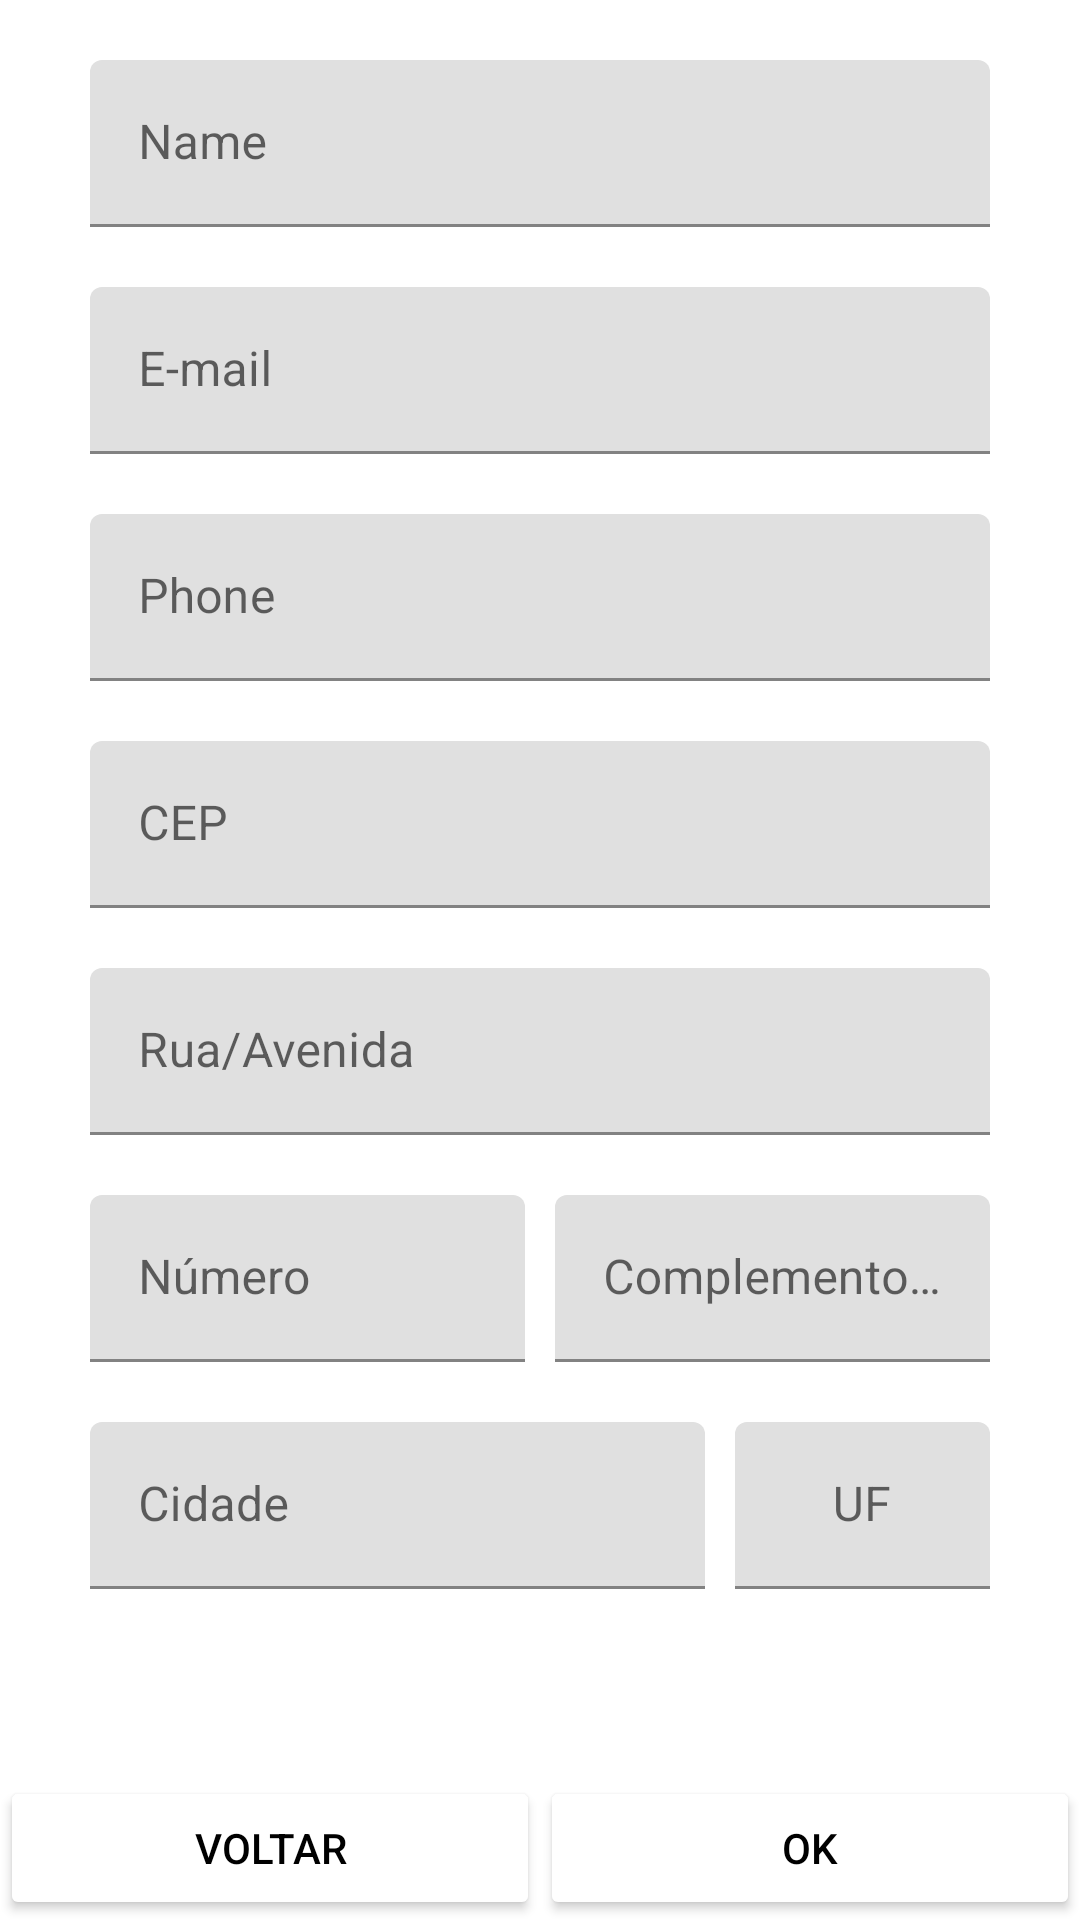

Here is an Android app screen rendered from its layout file. Give the layout XML and the strings, colors and styles it references.
<!-- AndroidManifest.xml: application theme Theme.ViaCepExample -->
<!-- res/layout/fragment_contact.xml -->
<?xml version="1.0" encoding="utf-8"?>
<layout xmlns:android="http://schemas.android.com/apk/res/android"
    xmlns:app="http://schemas.android.com/apk/res-auto"
    xmlns:tools="http://schemas.android.com/tools">
    <androidx.constraintlayout.widget.ConstraintLayout
        android:layout_width="match_parent"
        android:layout_height="match_parent">

        <ScrollView
            android:layout_width="0dp"
            android:layout_height="0dp"
            app:layout_constraintBottom_toTopOf="@+id/buttonsLayout"
            app:layout_constraintEnd_toEndOf="parent"
            app:layout_constraintStart_toStartOf="parent"
            app:layout_constraintTop_toTopOf="parent">

            <LinearLayout
                android:id="@+id/linearLayout"
                android:layout_width="match_parent"
                android:layout_height="wrap_content"
                android:orientation="vertical"
                app:layout_constraintBottom_toBottomOf="parent"
                app:layout_constraintEnd_toEndOf="parent"
                app:layout_constraintStart_toStartOf="parent"
                app:layout_constraintTop_toTopOf="parent"
                tools:context=".module.contact.view.ContactFragment">

                <com.google.android.material.textfield.TextInputLayout
                    android:id="@+id/contact_name_textInput"
                    android:layout_width="match_parent"
                    android:layout_height="wrap_content"
                    android:layout_marginHorizontal="30dp"
                    android:layout_marginTop="20dp">

                    <androidx.appcompat.widget.AppCompatEditText
                        android:id="@+id/contact_name_editText"
                        android:layout_width="match_parent"
                        android:layout_height="wrap_content"
                        android:hint="@string/name_ph" />
                </com.google.android.material.textfield.TextInputLayout>

                <com.google.android.material.textfield.TextInputLayout
                    android:id="@+id/contact_email_textInput"
                    android:layout_width="match_parent"
                    android:layout_height="wrap_content"
                    android:layout_marginHorizontal="30dp"
                    android:layout_marginTop="20dp">

                    <androidx.appcompat.widget.AppCompatEditText
                        android:id="@+id/contact_email_editText"
                        android:layout_width="match_parent"
                        android:layout_height="wrap_content"
                        android:hint="@string/email_ph" />
                </com.google.android.material.textfield.TextInputLayout>

                <com.google.android.material.textfield.TextInputLayout
                    android:id="@+id/contact_phone_textInput"
                    android:layout_width="match_parent"
                    android:layout_height="wrap_content"
                    android:layout_marginHorizontal="30dp"
                    android:layout_marginTop="20dp">

                    <androidx.appcompat.widget.AppCompatEditText
                        android:id="@+id/contact_phone_editText"
                        android:layout_width="match_parent"
                        android:layout_height="wrap_content"
                        android:hint="@string/phone_ph" />
                </com.google.android.material.textfield.TextInputLayout>

                <com.google.android.material.textfield.TextInputLayout
                    android:id="@+id/contact_cep_textInput"
                    android:layout_width="match_parent"
                    android:layout_height="wrap_content"
                    android:layout_marginHorizontal="30dp"
                    android:layout_marginTop="20dp">

                    <androidx.appcompat.widget.AppCompatEditText
                        android:id="@+id/contact_cep_editText"
                        android:layout_width="match_parent"
                        android:layout_height="wrap_content"
                        android:hint="@string/cep_ph" />
                </com.google.android.material.textfield.TextInputLayout>

                <com.google.android.material.textfield.TextInputLayout
                    android:id="@+id/contact_street_textInput"
                    android:layout_width="match_parent"
                    android:layout_height="wrap_content"
                    android:layout_marginHorizontal="30dp"
                    android:layout_marginTop="20dp">

                    <androidx.appcompat.widget.AppCompatEditText
                        android:id="@+id/contact_street_editText"
                        android:layout_width="match_parent"
                        android:layout_height="wrap_content"
                        android:hint="@string/streetName_ph" />
                </com.google.android.material.textfield.TextInputLayout>

                <LinearLayout
                    android:layout_width="match_parent"
                    android:layout_height="wrap_content">

                    <com.google.android.material.textfield.TextInputLayout
                        android:id="@+id/contact_streetNumber_textInput"
                        android:layout_width="match_parent"
                        android:layout_height="wrap_content"
                        android:layout_marginStart="30dp"
                        android:layout_marginTop="20dp"
                        android:layout_marginEnd="5dp"
                        android:layout_weight="1">

                        <androidx.appcompat.widget.AppCompatEditText
                            android:id="@+id/contact_streetNumber_editText"
                            android:layout_width="match_parent"
                            android:layout_height="wrap_content"
                            android:hint="@string/streetNumber_ph" />
                    </com.google.android.material.textfield.TextInputLayout>

                    <com.google.android.material.textfield.TextInputLayout
                        android:id="@+id/contact_complement_textInput"
                        android:layout_width="match_parent"
                        android:layout_height="wrap_content"
                        android:layout_marginStart="5dp"
                        android:layout_marginTop="20dp"
                        android:layout_marginEnd="30dp"
                        android:layout_weight="1">

                        <androidx.appcompat.widget.AppCompatEditText
                            android:id="@+id/contact_complement_editText"
                            android:layout_width="match_parent"
                            android:layout_height="wrap_content"
                            android:hint="@string/complement_ph" />
                    </com.google.android.material.textfield.TextInputLayout>
                </LinearLayout>

                <LinearLayout
                    android:layout_width="match_parent"
                    android:layout_height="wrap_content">

                    <com.google.android.material.textfield.TextInputLayout
                        android:id="@+id/contact_city_textInput"
                        android:layout_width="match_parent"
                        android:layout_height="wrap_content"
                        android:layout_marginStart="30dp"
                        android:layout_marginTop="20dp"
                        android:layout_marginEnd="5dp"
                        android:layout_weight="0.5">

                        <androidx.appcompat.widget.AppCompatEditText
                            android:id="@+id/contact_city_editText"
                            android:layout_width="match_parent"
                            android:layout_height="wrap_content"
                            android:hint="@string/city_ph" />
                    </com.google.android.material.textfield.TextInputLayout>

                    <com.google.android.material.textfield.TextInputLayout
                        android:id="@+id/contact_uf_textInput"
                        android:layout_width="match_parent"
                        android:layout_height="wrap_content"
                        android:layout_marginStart="5dp"
                        android:layout_marginTop="20dp"
                        android:layout_marginEnd="30dp"
                        android:layout_weight="1">

                        <androidx.appcompat.widget.AppCompatEditText
                            android:id="@+id/contact_uf_editText"
                            android:layout_width="match_parent"
                            android:layout_height="wrap_content"
                            android:gravity="center"
                            android:hint="@string/uf_ph" />
                    </com.google.android.material.textfield.TextInputLayout>
                </LinearLayout>
            </LinearLayout>
        </ScrollView>

        <LinearLayout
            android:id="@+id/buttonsLayout"
            android:layout_width="match_parent"
            android:layout_height="wrap_content"
            app:layout_constraintBottom_toBottomOf="parent"
            app:layout_constraintEnd_toEndOf="parent"
            app:layout_constraintStart_toStartOf="parent">

            <Button
                android:id="@+id/button_cancel"
                android:layout_width="match_parent"
                android:layout_height="wrap_content"
                android:layout_weight="1"
                android:backgroundTint="@color/white"
                android:text="@string/cancel"
                android:textColor="@color/black" />

            <Button
                android:id="@+id/button_ok"
                android:layout_width="match_parent"
                android:layout_height="wrap_content"
                android:layout_weight="1"
                android:backgroundTint="@color/white"
                android:text="@string/ok"
                android:textColor="@color/black" />
        </LinearLayout>

        <ProgressBar
            android:id="@+id/progress_bar"
            android:layout_width="wrap_content"
            android:layout_height="76dp"
            android:visibility="gone"
            app:layout_constraintBottom_toBottomOf="parent"
            app:layout_constraintEnd_toEndOf="parent"
            app:layout_constraintStart_toStartOf="parent"
            app:layout_constraintTop_toTopOf="parent" />
    </androidx.constraintlayout.widget.ConstraintLayout>
</layout>
<!-- resources referenced by this layout -->
<resources>
  <string name="cancel">Voltar</string>
  <string name="cep_ph">CEP</string>
  <string name="city_ph">Cidade</string>
  <string name="complement_ph">Complemento (opcional)</string>
  <string name="email_ph">E-mail</string>
  <string name="name_ph">Name</string>
  <string name="ok">OK</string>
  <string name="phone_ph">Phone</string>
  <string name="streetName_ph">Rua/Avenida</string>
  <string name="streetNumber_ph">Número</string>
  <string name="uf_ph">UF</string>
  <style name="Theme.ViaCepExample" parent="Theme.MaterialComponents.DayNight.DarkActionBar">
          
          <item name="colorPrimary">@color/purple_500</item>
          <item name="colorPrimaryVariant">@color/purple_700</item>
          <item name="colorOnPrimary">@color/white</item>
          
          <item name="colorSecondary">@color/teal_200</item>
          <item name="colorSecondaryVariant">@color/teal_700</item>
          <item name="colorOnSecondary">@color/black</item>
          
          <item name="android:statusBarColor" tools:targetApi="l">?attr/colorPrimaryVariant</item>
          
      </style>
  <!-- not gathered from this repository: default colours our renderer supplied (Android Studio template values) -->
  <color name="purple_500">#FF6200EE</color>
  <color name="purple_700">#FF3700B3</color>
  <color name="teal_200">#FF03DAC5</color>
  <color name="teal_700">#FF018786</color>
  <color name="black">#FF000000</color>
  <color name="white">#FFFFFFFF</color>
</resources>
